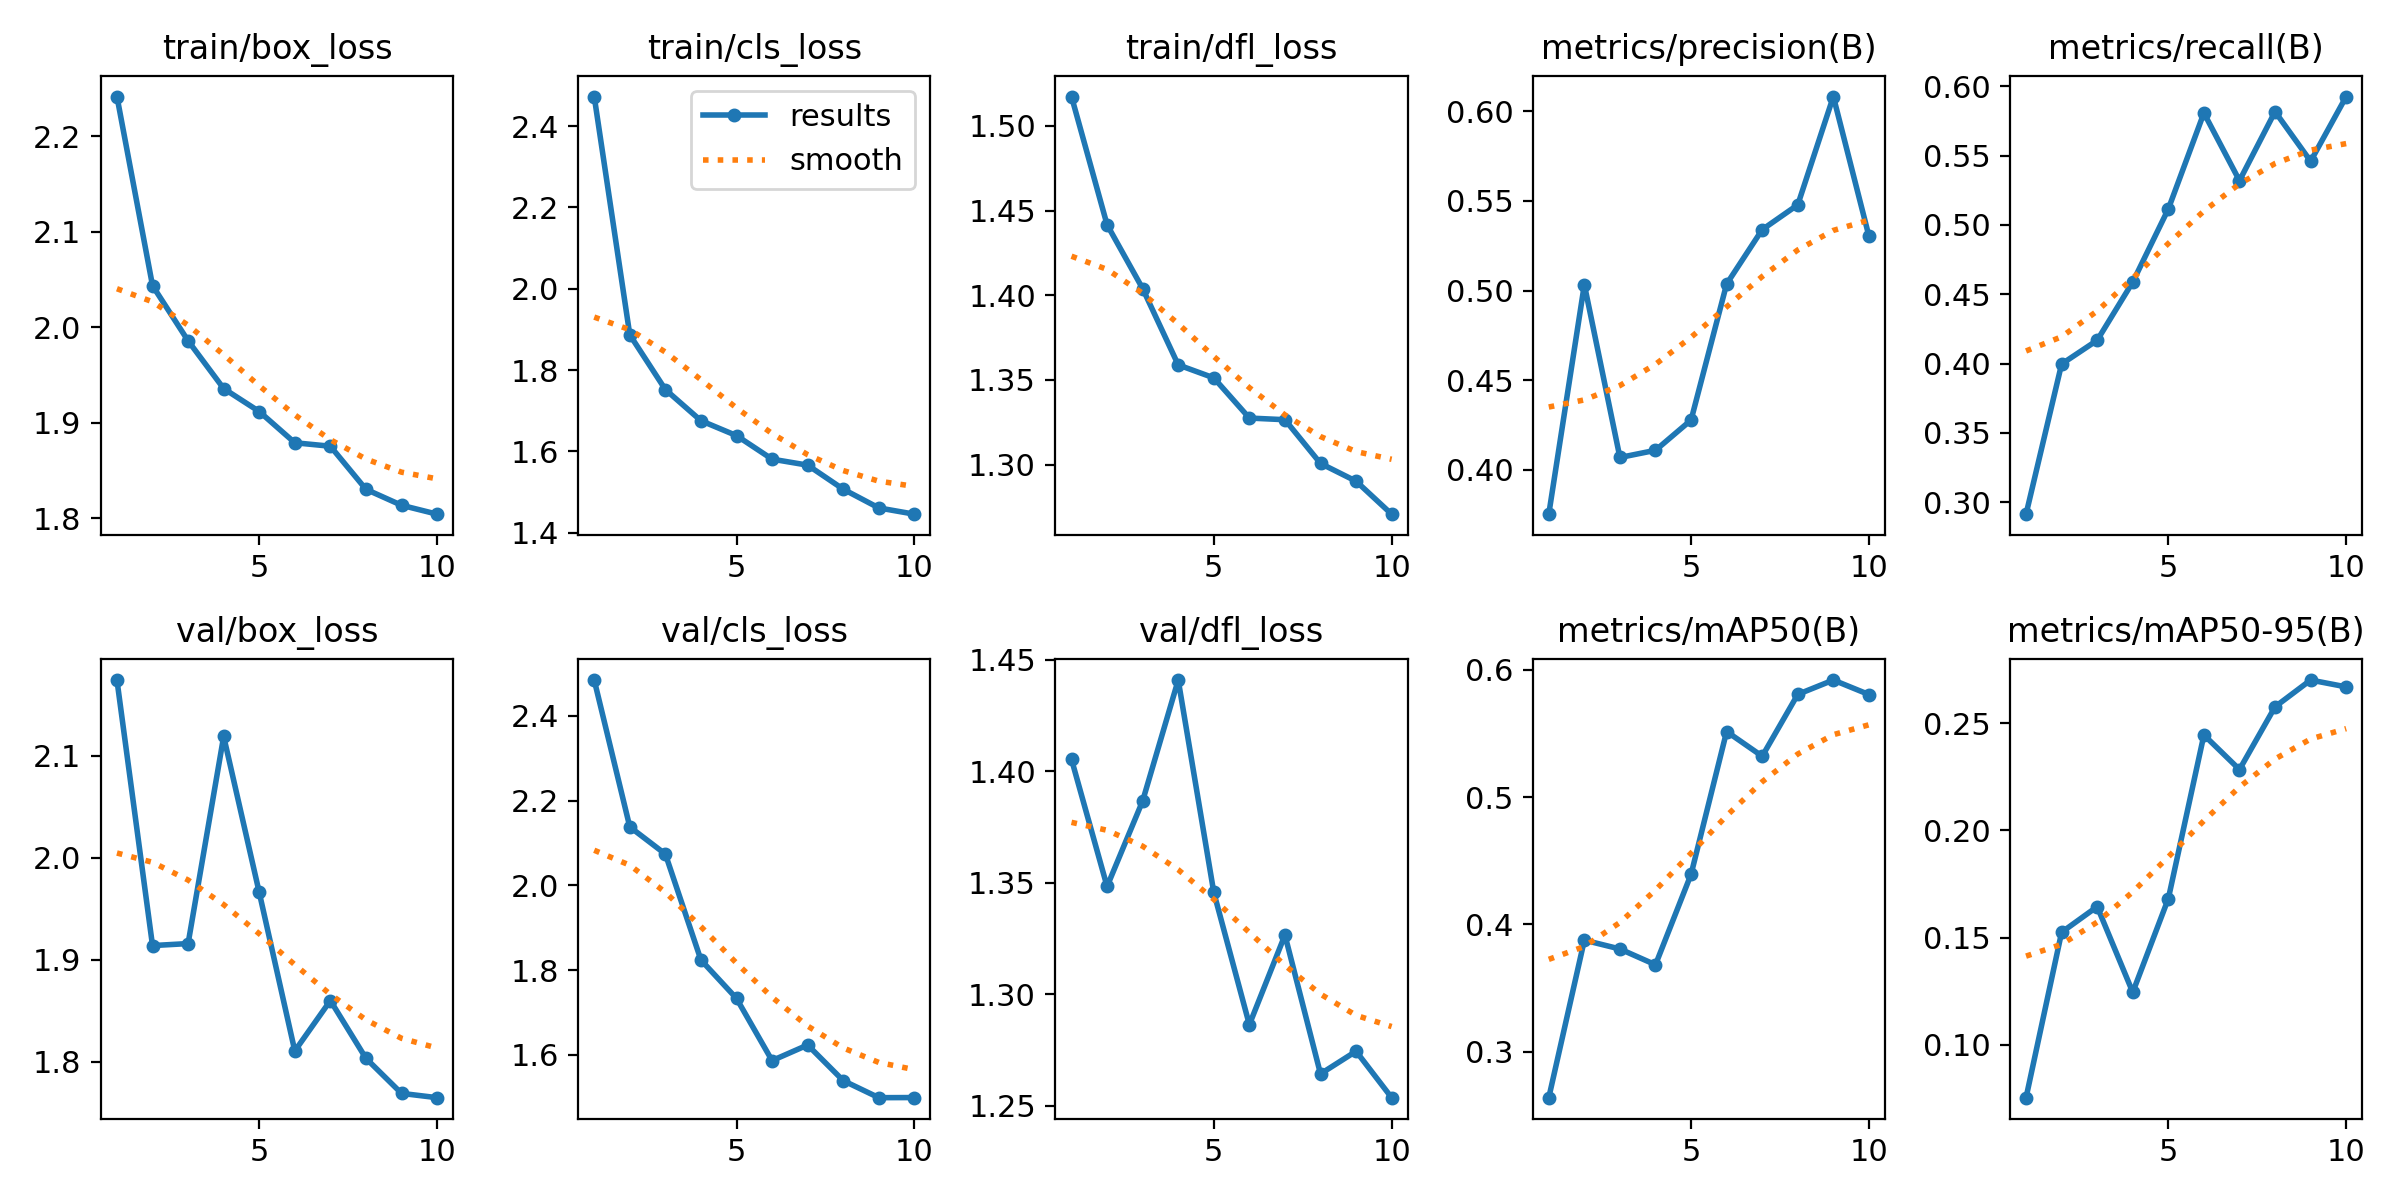

Values plotted in this chart, from the file beside it:
epoch, time, train/box_loss, train/cls_loss, train/dfl_loss, metrics/precision(B), metrics/recall(B), metrics/mAP50(B), metrics/mAP50-95(B), val/box_loss, val/cls_loss, val/dfl_loss, lr/pg0, lr/pg1, lr/pg2
1, 47.45, 2.242, 2.472, 1.517, 0.3752, 0.2914, 0.2639, 0.07536, 2.174, 2.485, 1.405, 0.0006538, 0.0006538, 0.0006538
2, 80.49, 2.044, 1.887, 1.442, 0.5033, 0.3997, 0.3877, 0.1525, 1.914, 2.138, 1.348, 0.00119, 0.00119, 0.00119
3, 106.6, 1.986, 1.752, 1.404, 0.4068, 0.4168, 0.3807, 0.1644, 1.916, 2.074, 1.387, 0.001594, 0.001594, 0.001594
4, 144.2, 1.936, 1.675, 1.359, 0.4109, 0.4588, 0.3683, 0.1245, 2.119, 1.824, 1.441, 0.001406, 0.001406, 0.001406
5, 179.5, 1.912, 1.639, 1.351, 0.4277, 0.5115, 0.4394, 0.1682, 1.966, 1.733, 1.346, 0.001208, 0.001208, 0.001208
6, 214.9, 1.879, 1.581, 1.327, 0.5036, 0.5807, 0.5516, 0.2445, 1.81, 1.587, 1.286, 0.00101, 0.00101, 0.00101
7, 248.5, 1.876, 1.566, 1.326, 0.534, 0.5319, 0.5322, 0.2284, 1.86, 1.624, 1.327, 0.000812, 0.000812, 0.000812
8, 284.6, 1.83, 1.507, 1.301, 0.5478, 0.5817, 0.5808, 0.2576, 1.803, 1.539, 1.264, 0.000614, 0.000614, 0.000614
9, 316.7, 1.814, 1.461, 1.29, 0.6082, 0.5459, 0.592, 0.2701, 1.769, 1.499, 1.274, 0.000416, 0.000416, 0.000416
10, 355.5, 1.804, 1.446, 1.271, 0.5304, 0.5925, 0.5806, 0.2669, 1.765, 1.5, 1.254, 0.000218, 0.000218, 0.000218
